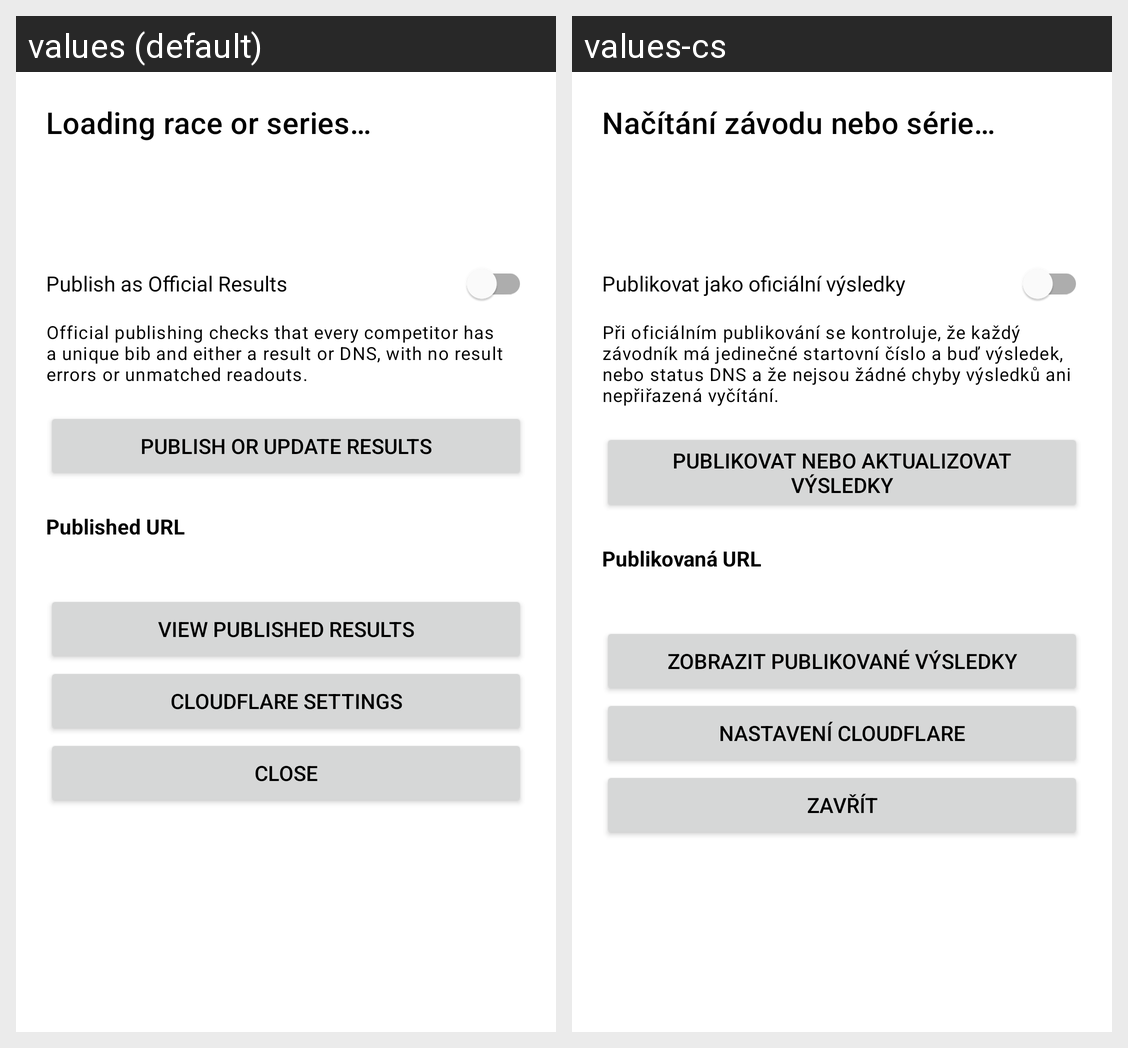

For this localized Android screen grid, give each drawn string resource with its value in every locale shown.
Android screen res/layout/dialog_cloudflare_results.xml rendered under 2 locales, left to right: values (default), values-cs. Device: Nexus 5 (rendered at 1080×1920; each locale shown at half size, 540×960, under a caption strip naming it); theme Theme.RadioOracle.
Strings drawn on this screen, with the default value and each locale's value (text and hints the layout hard-codes, and strings that could not be matched under every locale, appear in the picture but are not listed):

cloudflare_results_target_loading
  values: Loading race or series…
  values-cs: Načítání závodu nebo série…

cloudflare_results_official
  values: Publish as Official Results
  values-cs: Publikovat jako oficiální výsledky

cloudflare_results_official_hint
  values: Official publishing checks that every competitor has a unique bib and either a result or DNS, with no result errors or unmatched readouts.
  values-cs: Při oficiálním publikování se kontroluje, že každý závodník má jedinečné startovní číslo a buď výsledek, nebo status DNS a že nejsou žádné chyby výsledků ani nepřiřazená vyčítání.

cloudflare_results_publish
  values: Publish or Update Results
  values-cs: Publikovat nebo aktualizovat výsledky

cloudflare_results_saved_url
  values: Published URL
  values-cs: Publikovaná URL

cloudflare_results_view
  values: View Published Results
  values-cs: Zobrazit publikované výsledky

cloudflare_results_settings
  values: Cloudflare Settings
  values-cs: Nastavení Cloudflare

cloudflare_results_close
  values: Close
  values-cs: Zavřít
